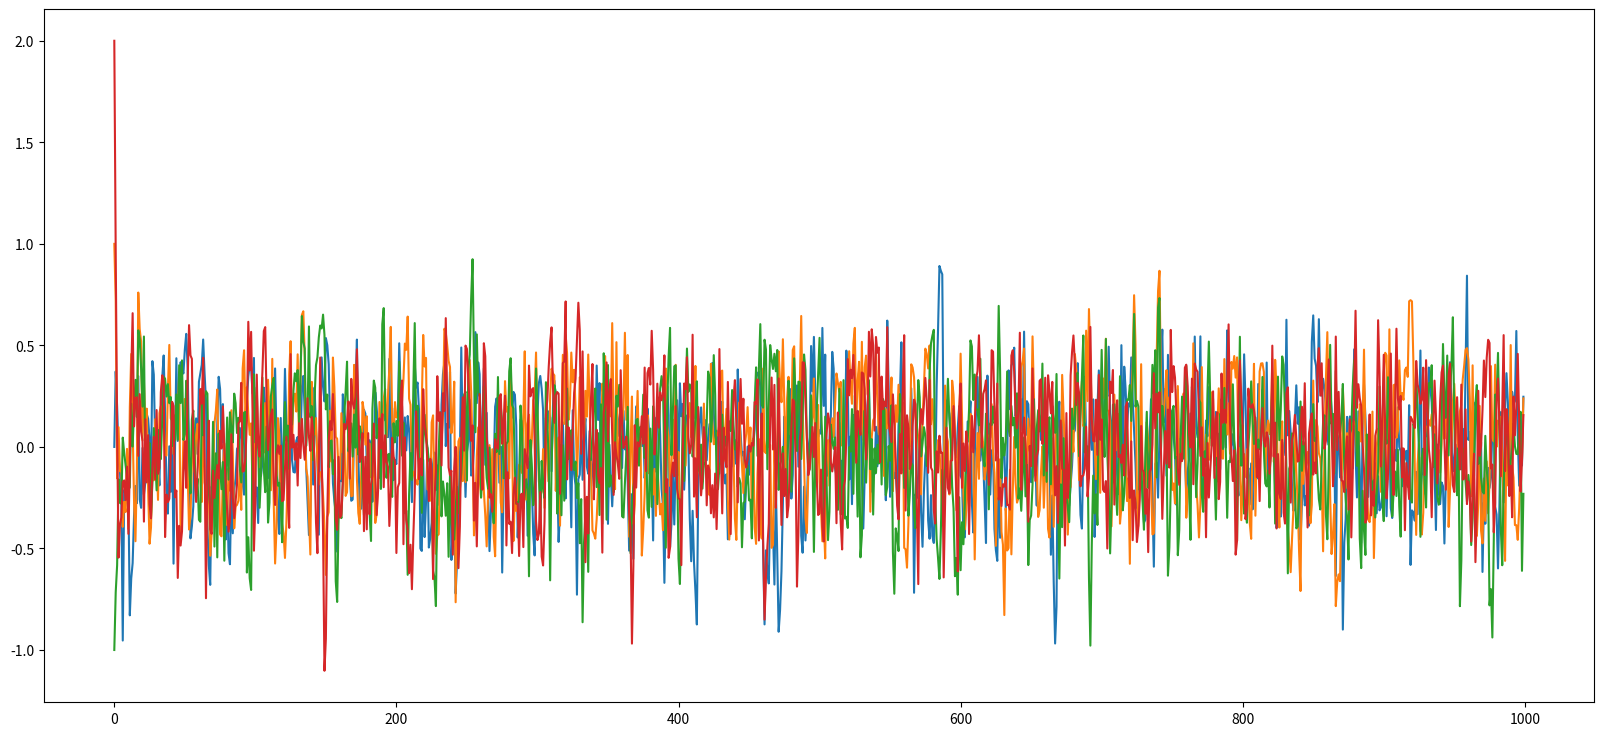
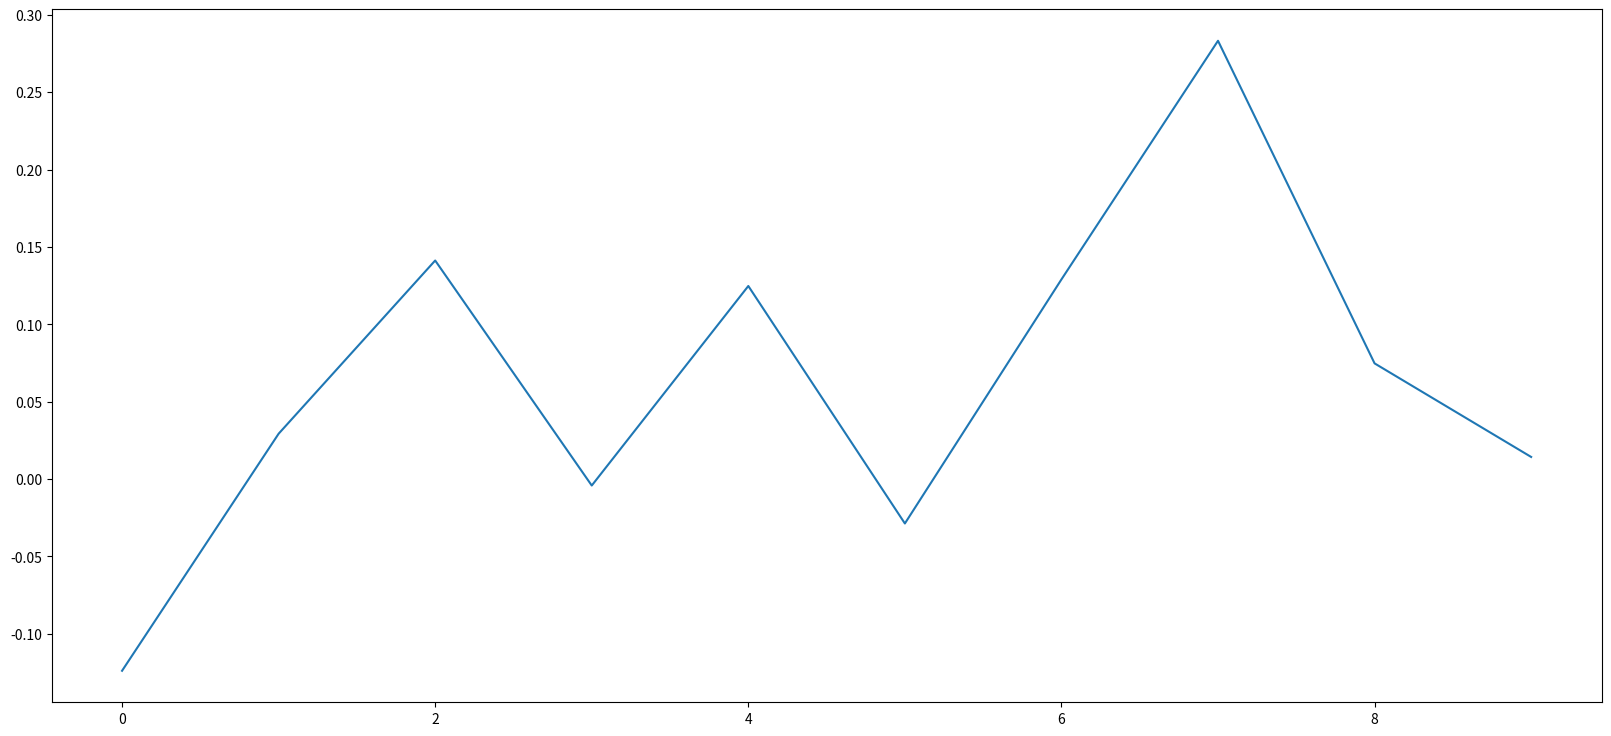

Reproduce these figures in Python, in order.
# Lab 3rd
# Ornstein-Uhlenbeck process
# "my method" - function solution

# first we import the functions which will be used for our program.

# we will use the matplotlib, pandas and numpy packages
# we will optionally import statistics package because it might be of need
# same with math package (might be optional)
# there are random numbers here but will be implemented with numpy

import numpy as np
import pandas as pd
import matplotlib.pyplot as plt

# optional packages which will be imported as well

import statistics
import math

# we will also import sqrt which stands for square root - it is optional

from numpy import sqrt

# declaring our variables which will be of need
# no function needed
# as meant by using the def term in Python

def OrnsteinUhl(dt = 1, x0 = 0, steps = 1000, alpha = 0.5, mn = 0, sd = 0.5):

# all our variables have been initialized at the beginning of the function
    # (see above)
    
    '''
    meant by:
        dt represents time steps of our function
        x0 represents our starting point
        steps represent the number of steps - initially we will use 1000 steps in our code
        mn represents Gaussian mean (or mean) and will be set to 0 initially
        sd represents Gaussian standard deviation
        alpha represents oscillation parameter
        
    '''
    
    # we will create a result array consisting of zeros
    # using numpy
    
    ns = np.zeros(steps)
    
    # we will initialize all of our array values to zero as their initial position
    # first begin with the start value
    
    ns[0] = x0
    
    for t in range(1, steps):
        ns[t] = alpha * ns[t-1]*dt + sd * np.random.normal(mn,sd)
        
    return ns

# we will display the charts for each process
# first define the figure size

plt.figure(figsize=(20,9))

# second define and display the plots for each process
# no starting point (x0) used for the first plot we're trying out

plt.plot(OrnsteinUhl())

# the upcoming plots are assigned for a starting point of our choice
# we can add whatever value we like

# experiment for x0=1 (our starting point set to 1 for the first try)

plt.plot(OrnsteinUhl(x0=1))

# experiment for x0=-1

plt.plot(OrnsteinUhl(x0=-1))

# then add more values we like
# experiment for x0=2

plt.plot(OrnsteinUhl(x0=2))

# and so on
# use it for as many times you want!

final = []

for i in range(10):
    
    y = []
    for j in range(10):
        
        x = OrnsteinUhl()
        y.append(x[-1])
    final.append(np.mean(y))

# final plot functions

plt.figure(figsize=(20,9))
plt.plot(final)
